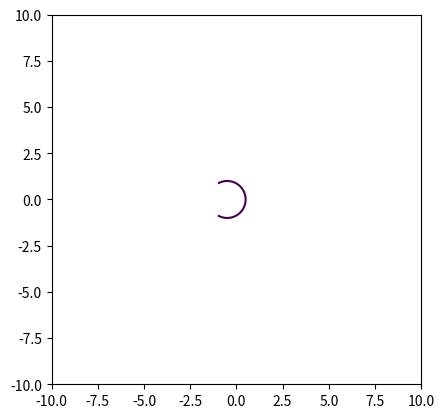

Python code for this plot:
#https://www.delftstack.com/howto/matplotlib/how-to-plot-a-circle-in-matplotlib/

#importing important functions
import numpy as np
import matplotlib as npl
import matplotlib.pyplot as plt

# setting up the range of x's and yx
x = np.linspace(-1, 1, 100)
y = np.linspace(-1, 1, 100)

a,b = np.meshgrid(x,y)

c = (a+0.5)**2 + (b)**2 - 1

# sets up figure
fig, ax = plt.subplots()

#creating graph
ax.contour(a,b,c,[0])
ax.set_aspect(1)

#fig.savefig("figure.pdf")
plt.axis([-10,10,-10,10])
plt.show()
